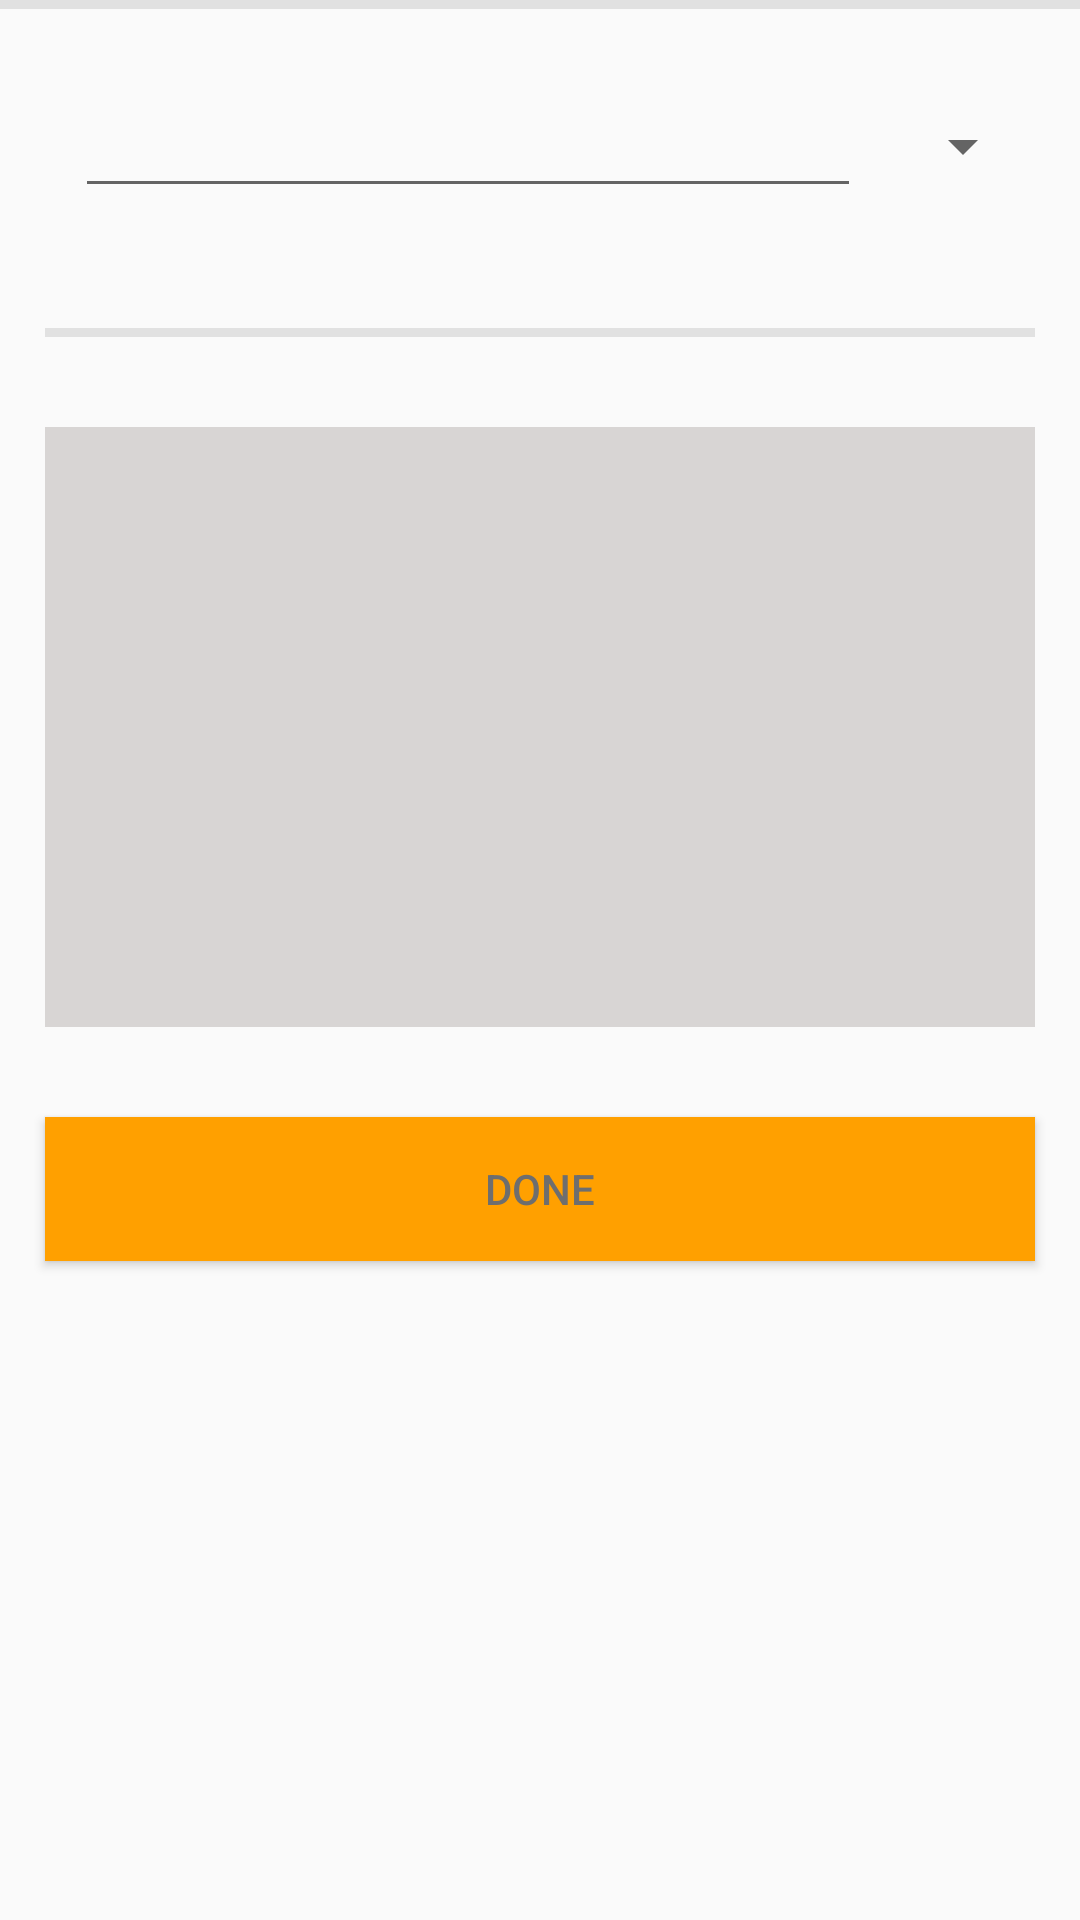

Android layout source for this screen:
<!-- AndroidManifest.xml: application theme AppTheme -->
<!-- res/layout/dialog_edit_menu.xml -->
<?xml version="1.0" encoding="utf-8"?>
<LinearLayout xmlns:android="http://schemas.android.com/apk/res/android"
    android:orientation="vertical" android:layout_width="match_parent"
    android:layout_height="match_parent">



    <View
        android:layout_width="match_parent"
        android:layout_height="3dp"
        android:background="#e1e1e1"/>

    <LinearLayout
        android:layout_width="match_parent"
        android:layout_height="wrap_content"
        android:orientation="horizontal"
        android:layout_margin="15dp">
    <EditText
        android:layout_width="match_parent"
        android:layout_height="wrap_content"
        android:id="@+id/dialog_menuName"
        android:text=""
        android:textStyle="normal|bold"
        android:layout_margin="10dp"
        android:gravity="left"
        android:layout_weight="1"/>


    <Spinner
        android:layout_width="wrap_content"
        android:layout_height="wrap_content"
        android:id="@+id/dialog_spn_setMax"
        android:hint="Max"
        android:spinnerMode="dropdown"
        android:layout_weight="0"
        android:layout_gravity="center_vertical"/>
    </LinearLayout>

    <View
        android:layout_width="match_parent"
        android:layout_height="3dp"
        android:background="#e1e1e1"
        android:layout_margin="15dp"/>

    <ImageView
        android:id="@+id/dialog_imgBtn_pickFromAlbum"
        android:layout_width="match_parent"
        android:layout_height="200dp"
        android:background="#D8D5D4"
        android:src="@drawable/ic_collections_black_24dp"
        android:tint="#B6B3B2"
        android:visibility="visible"
        android:layout_margin="15dp"/>

    <Button
        android:layout_width="match_parent"
        android:layout_height="wrap_content"
        android:id="@+id/dialog_edit_btn_done"
        android:layout_margin="15dp"
        android:text="done"
        android:textColor="#6E6E6E"
        style="@style/Widget.AppCompat.Button.Colored"
        android:background="@color/colorAccent" />

</LinearLayout>
<!-- resources referenced by this layout -->
<resources>
  <color name="colorAccent">#FFA000</color>
  <style name="AppTheme" parent="Theme.AppCompat.DayNight.NoActionBar">
          
          <item name="colorPrimary">@color/colorPrimary</item>
          <item name="colorPrimaryDark">@color/colorPrimaryDark</item>
          <item name="colorAccent">@color/colorAccent</item>
      </style>
  <color name="colorPrimary">#FFC107</color>
  <color name="colorPrimaryDark">#FFA000</color>
</resources>
